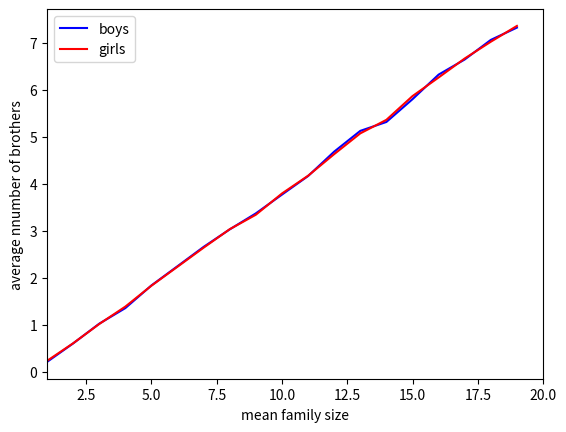

Here is the Python script that generated this plot:
# coding: utf-8
import random as rnd
import matplotlib.pyplot as plt

def make_family(size, p):
	#stupid!!!
	#girls = rnd.randint(0,size)
	#boys = size - girls
	girls = 0
	boys = 0
	for i in range(size):
		# toss a coin for boiy or girl
		if rnd.random() < p:
			girls += 1
		else:
			boys += 1
			
	return girls, boys
	
def get_family_stats(girls, boys):
	n_girl_broth = int(boys)
	if girls == 0:
		n_girl_broth = 0
	n_boy_broth = int(boys-1)
	if boys == 0: 
		n_boy_broth = 0
	return n_girl_broth, n_boy_broth
	
def get_family_stats_2(girls, boys):
	p_boy_broth = 0
	p_girl_broth = 0
	if boys > 1:
		p_boy_broth = 1
	if girls > 0 and boys > 0:
		p_girl_broth = 1
	
	return p_girl_broth, p_boy_broth
	

mean_size = range(1,20)
mean_n_g = []
mean_n_b = []

for s in mean_size:
	size_tot = 0
	girls_tot = 0
	boys_tot = 0
	n_g_tot = 0
	n_b_tot = 0
	for i in range(10000):
		size = int(round(rnd.expovariate(1.0/s)))
		size_tot += size
		if size > 0:
			g, b = make_family(size, 0.8)
			girls_tot += g
			boys_tot += b
			n_g, n_b = get_family_stats(g, b)
			n_g_tot += g*n_g
			n_b_tot += b*n_b
				
	if girls_tot > 0:
		res_g = float(n_g_tot)/girls_tot
	else:
		res_g = 0.0
		
	if boys_tot > 0:
		res_b = float(n_b_tot)/boys_tot
	else:
		res_b = 0.0

	mean_n_g.append(res_g)
	mean_n_b.append(res_b)
		
	print("res g and b:", res_g, res_b)

# do the plotting	
plt.plot(mean_size,mean_n_b,'b', label="boys")
plt.plot(mean_size,mean_n_g,'r', label="girls")
plt.xlim(1,20)
plt.xlabel('mean family size')
plt.ylabel('average nnumber of brothers')
plt.legend(loc='upper left')
plt.show()